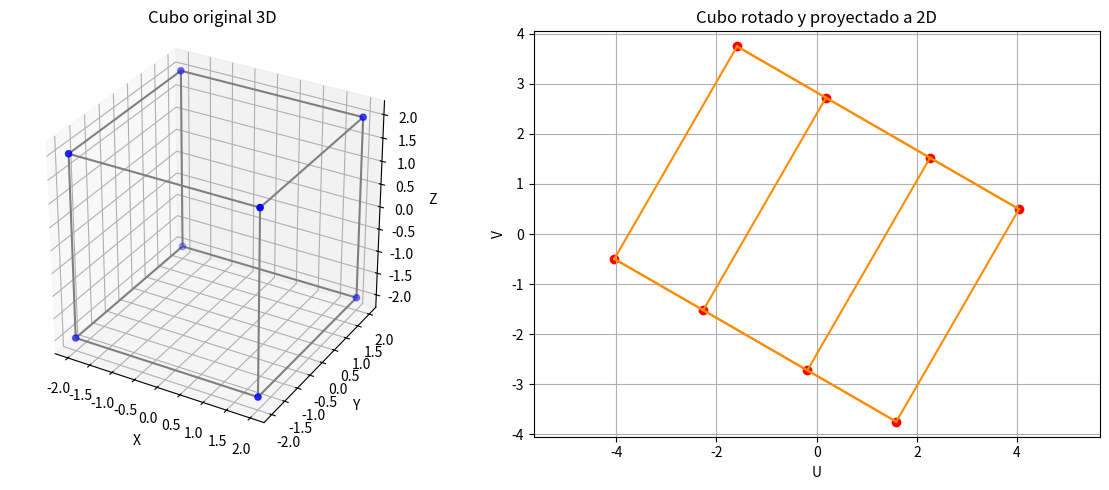

Write Python code to recreate this figure.
import numpy as np
import matplotlib.pyplot as plt

def rotacion_x(grados):
    a = np.radians(grados)
    return np.array([[1, 0, 0, 0],
                     [0, np.cos(a), -np.sin(a), 0],
                     [0, np.sin(a),  np.cos(a), 0],
                     [0, 0, 0, 1]], dtype=float)

def rotacion_y(grados):
    a = np.radians(grados)
    return np.array([[ np.cos(a), 0, np.sin(a), 0],
                     [0, 1, 0, 0],
                     [-np.sin(a), 0, np.cos(a), 0],
                     [0, 0, 0, 1]], dtype=float)

def proyeccion_isometrica(p):
    """Proyeccion isometrica aproximada a 2D: (x,y,z) -> (u,v)."""
    x, y, z = p
    u = (x - y) * np.cos(np.radians(30))
    v = (x + y) * np.sin(np.radians(30)) - z
    return np.array([u, v])

if __name__ == "__main__":
    # Cubo de lado 4 centrado en el origen.
    vertices3 = np.array([
        [-2,-2,-2], [2,-2,-2], [2,2,-2], [-2,2,-2],
        [-2,-2, 2], [2,-2, 2], [2,2, 2], [-2,2, 2]
    ], dtype=float)
    aristas = [
        (0,1),(1,2),(2,3),(3,0),
        (4,5),(5,6),(6,7),(7,4),
        (0,4),(1,5),(2,6),(3,7)
    ]

    homog = np.vstack([vertices3.T, np.ones(8)])
    M = rotacion_y(45) @ rotacion_x(30)
    transformados = (M @ homog)[:3].T
    proyectados = np.array([proyeccion_isometrica(p) for p in transformados])

    print("Vertices rotados (x, y, z):")
    for i, v in enumerate(transformados, 1):
        print(f"V{i}: ({v[0]:.3f}, {v[1]:.3f}, {v[2]:.3f})")

    fig = plt.figure(figsize=(12, 5))
    ax1 = fig.add_subplot(121, projection="3d")
    ax1.scatter(vertices3[:,0], vertices3[:,1], vertices3[:,2], color="blue")
    for a, b in aristas:
        ax1.plot(*zip(vertices3[a], vertices3[b]), color="gray")
    ax1.set_title("Cubo original 3D")
    ax1.set_xlabel("X"); ax1.set_ylabel("Y"); ax1.set_zlabel("Z")
    ax1.set_box_aspect((1,1,1))

    ax2 = fig.add_subplot(122)
    for a, b in aristas:
        # Se dibujan segmentos entre puntos ya calculados; no se usa un algoritmo
        # automatico para decidir los vertices de rasterizacion.
        ax2.plot([proyectados[a,0], proyectados[b,0]],
                 [proyectados[a,1], proyectados[b,1]], color="darkorange")
    ax2.scatter(proyectados[:,0], proyectados[:,1], color="red")
    ax2.set_title("Cubo rotado y proyectado a 2D")
    ax2.set_xlabel("U"); ax2.set_ylabel("V")
    ax2.axis("equal"); ax2.grid(True)
    plt.tight_layout()
    plt.show()
